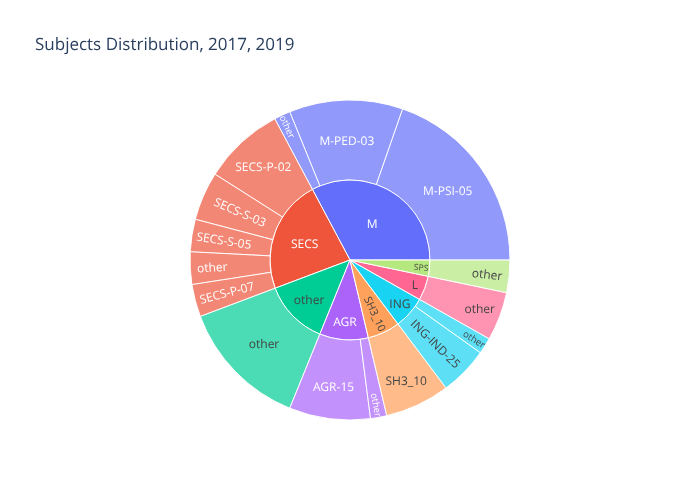

Values plotted in this chart, from the file beside it:
count, year, subject, macro_sector
7, 2019, M-PED-03, M
6, 2018, M-PSI-05, M
5, 2019, M-PSI-05, M
4, 2019, SECS-P-02, SECS
3, 2019, SH3_10, SH3_10
3, 2019, AGR-15, AGR
2, 2019, SECS-S-05, SECS
2, 2018, ING-IND-25, ING
2, 2019, SECS-S-03, SECS
2, 2017, AGR-15, AGR
1, 2017, SH3_10, SH3_10
1, 2017, other, L
1, 2019, other, ING
1, 2017, other, M
1, 2019, other, SECS
1, 2017, SECS-S-03, SECS
1, 2018, other, L
1, 2019, other, other
1, 2019, other, other
1, 2019, SECS-P-07, SECS
1, 2019, ING-IND-25, ING
1, 2017, SECS-P-07, SECS
1, 2019, other, L
1, 2019, other, other
1, 2019, other, other
1, 2019, other, other
1, 2017, other, other
1, 2019, other, other
1, 2019, other, SPS
1, 2017, M-PSI-05, M
1, 2019, other, SECS
1, 2017, other, other
1, 2017, SECS-P-02, SECS
1, 2019, other, AGR
1, 2019, other, SPS
